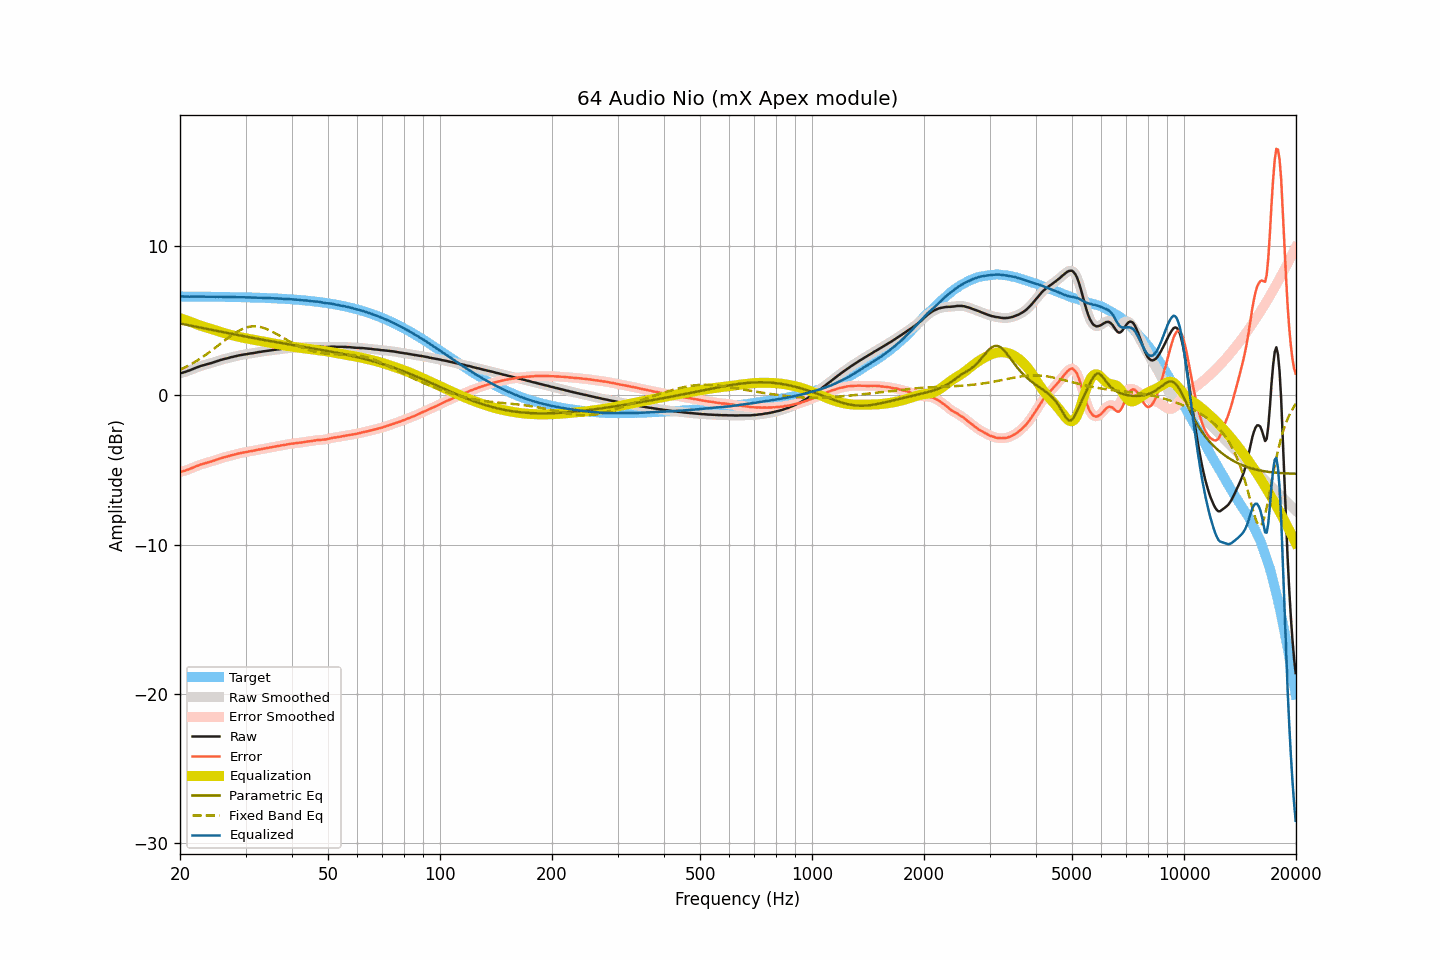

The file beside this chart, header and first rows:
frequency, raw, smoothed, error, error_smoothed, equalization, parametric_eq, fixed_band_eq, equalized_raw, equalized_smoothed, target
20.00, 1.46, 1.46, -5.15, -5.15, 5.16, 4.80, 1.70, 6.62, 6.62, 6.61
20.20, 1.49, 1.49, -5.12, -5.12, 5.12, 4.78, 1.75, 6.61, 6.61, 6.61
20.40, 1.52, 1.52, -5.09, -5.09, 5.09, 4.76, 1.80, 6.61, 6.61, 6.61
20.61, 1.55, 1.55, -5.06, -5.05, 5.05, 4.74, 1.86, 6.60, 6.60, 6.61
20.81, 1.59, 1.59, -5.02, -5.02, 5.01, 4.71, 1.91, 6.60, 6.60, 6.61
21.02, 1.63, 1.63, -4.98, -4.98, 4.97, 4.69, 1.97, 6.60, 6.60, 6.61
21.23, 1.66, 1.67, -4.95, -4.94, 4.93, 4.67, 2.02, 6.59, 6.60, 6.61
21.44, 1.71, 1.71, -4.90, -4.90, 4.90, 4.65, 2.09, 6.60, 6.60, 6.60
21.66, 1.75, 1.75, -4.86, -4.85, 4.85, 4.63, 2.15, 6.60, 6.60, 6.60
21.87, 1.80, 1.80, -4.80, -4.81, 4.81, 4.61, 2.21, 6.61, 6.61, 6.60
22.09, 1.84, 1.84, -4.76, -4.76, 4.77, 4.58, 2.27, 6.60, 6.60, 6.60
22.31, 1.88, 1.88, -4.72, -4.72, 4.72, 4.56, 2.34, 6.60, 6.60, 6.60
22.54, 1.92, 1.92, -4.68, -4.68, 4.68, 4.54, 2.41, 6.60, 6.60, 6.60
22.76, 1.96, 1.96, -4.64, -4.64, 4.65, 4.52, 2.48, 6.61, 6.60, 6.60
22.99, 1.99, 1.99, -4.61, -4.61, 4.61, 4.50, 2.55, 6.60, 6.60, 6.60
23.22, 2.02, 2.02, -4.58, -4.58, 4.58, 4.47, 2.63, 6.60, 6.60, 6.60
23.45, 2.05, 2.05, -4.55, -4.55, 4.55, 4.45, 2.70, 6.60, 6.60, 6.60
23.69, 2.08, 2.08, -4.52, -4.52, 4.51, 4.43, 2.78, 6.59, 6.59, 6.60
23.92, 2.11, 2.11, -4.48, -4.49, 4.48, 4.41, 2.86, 6.59, 6.59, 6.59
24.16, 2.14, 2.14, -4.45, -4.45, 4.45, 4.39, 2.94, 6.59, 6.59, 6.59
24.40, 2.17, 2.17, -4.42, -4.42, 4.42, 4.37, 3.02, 6.59, 6.59, 6.59
24.65, 2.21, 2.21, -4.38, -4.38, 4.38, 4.34, 3.10, 6.59, 6.59, 6.59
24.89, 2.24, 2.24, -4.35, -4.35, 4.35, 4.32, 3.18, 6.59, 6.59, 6.59
25.14, 2.28, 2.28, -4.31, -4.31, 4.31, 4.30, 3.26, 6.59, 6.59, 6.59
25.39, 2.31, 2.31, -4.28, -4.27, 4.28, 4.28, 3.35, 6.59, 6.59, 6.59
25.65, 2.35, 2.35, -4.24, -4.24, 4.24, 4.26, 3.43, 6.59, 6.59, 6.59
25.91, 2.38, 2.38, -4.21, -4.20, 4.21, 4.24, 3.52, 6.59, 6.59, 6.58
26.16, 2.41, 2.41, -4.17, -4.17, 4.18, 4.22, 3.60, 6.58, 6.58, 6.58
26.43, 2.44, 2.44, -4.14, -4.14, 4.14, 4.19, 3.68, 6.58, 6.58, 6.58
26.69, 2.46, 2.46, -4.12, -4.12, 4.11, 4.17, 3.77, 6.57, 6.58, 6.58
26.96, 2.49, 2.49, -4.09, -4.09, 4.08, 4.15, 3.85, 6.57, 6.57, 6.58
27.23, 2.52, 2.52, -4.06, -4.06, 4.06, 4.13, 3.93, 6.57, 6.57, 6.58
27.50, 2.55, 2.55, -4.02, -4.03, 4.03, 4.11, 4.00, 6.58, 6.57, 6.57
27.77, 2.57, 2.57, -4.00, -4.00, 4.00, 4.09, 4.08, 6.57, 6.57, 6.57
28.05, 2.60, 2.60, -3.97, -3.97, 3.97, 4.07, 4.15, 6.57, 6.57, 6.57
28.33, 2.62, 2.62, -3.95, -3.95, 3.95, 4.05, 4.22, 6.56, 6.57, 6.57
28.62, 2.65, 2.65, -3.92, -3.92, 3.92, 4.02, 4.28, 6.57, 6.57, 6.57
28.90, 2.67, 2.67, -3.89, -3.89, 3.90, 4.00, 4.34, 6.56, 6.56, 6.56
29.19, 2.69, 2.69, -3.87, -3.87, 3.87, 3.98, 4.39, 6.56, 6.56, 6.56
29.48, 2.71, 2.71, -3.85, -3.85, 3.85, 3.96, 4.44, 6.56, 6.56, 6.56
29.78, 2.73, 2.73, -3.83, -3.83, 3.83, 3.94, 4.49, 6.56, 6.56, 6.56
30.08, 2.74, 2.74, -3.81, -3.81, 3.81, 3.92, 4.52, 6.55, 6.55, 6.55
30.38, 2.76, 2.76, -3.79, -3.79, 3.79, 3.90, 4.56, 6.55, 6.55, 6.55
30.68, 2.78, 2.78, -3.77, -3.77, 3.77, 3.88, 4.58, 6.55, 6.55, 6.55
30.99, 2.80, 2.80, -3.75, -3.75, 3.75, 3.86, 4.60, 6.55, 6.54, 6.54
31.30, 2.81, 2.81, -3.73, -3.73, 3.73, 3.84, 4.61, 6.54, 6.54, 6.54
31.61, 2.83, 2.83, -3.71, -3.71, 3.71, 3.82, 4.61, 6.54, 6.54, 6.54
31.93, 2.85, 2.85, -3.69, -3.69, 3.69, 3.80, 4.61, 6.53, 6.53, 6.54
32.24, 2.87, 2.87, -3.66, -3.66, 3.66, 3.78, 4.60, 6.53, 6.53, 6.53
32.57, 2.89, 2.89, -3.64, -3.64, 3.64, 3.76, 4.59, 6.53, 6.53, 6.53
32.89, 2.90, 2.90, -3.63, -3.62, 3.62, 3.74, 4.57, 6.52, 6.53, 6.52
33.22, 2.92, 2.92, -3.60, -3.60, 3.60, 3.72, 4.54, 6.52, 6.52, 6.52
33.55, 2.94, 2.94, -3.58, -3.58, 3.58, 3.70, 4.51, 6.52, 6.52, 6.52
33.89, 2.95, 2.95, -3.56, -3.56, 3.56, 3.68, 4.47, 6.51, 6.51, 6.51
34.23, 2.97, 2.97, -3.54, -3.54, 3.54, 3.66, 4.43, 6.51, 6.51, 6.51
34.57, 2.98, 2.98, -3.52, -3.52, 3.52, 3.64, 4.38, 6.50, 6.50, 6.50
34.92, 3.00, 3.00, -3.50, -3.50, 3.50, 3.63, 4.33, 6.50, 6.50, 6.50
35.27, 3.01, 3.01, -3.49, -3.48, 3.48, 3.61, 4.28, 6.49, 6.49, 6.49
35.62, 3.03, 3.03, -3.46, -3.46, 3.46, 3.59, 4.22, 6.49, 6.49, 6.49
35.97, 3.04, 3.04, -3.45, -3.44, 3.44, 3.57, 4.16, 6.48, 6.49, 6.48
... 635 more rows
